Run: headless pygame with SDL's dummy video driver; simulated clock (each Clock.tick advances the game by its frame time, no real sleeping); random seed 0; keys injected as events and as key.get_pressed() state; no mouse input.
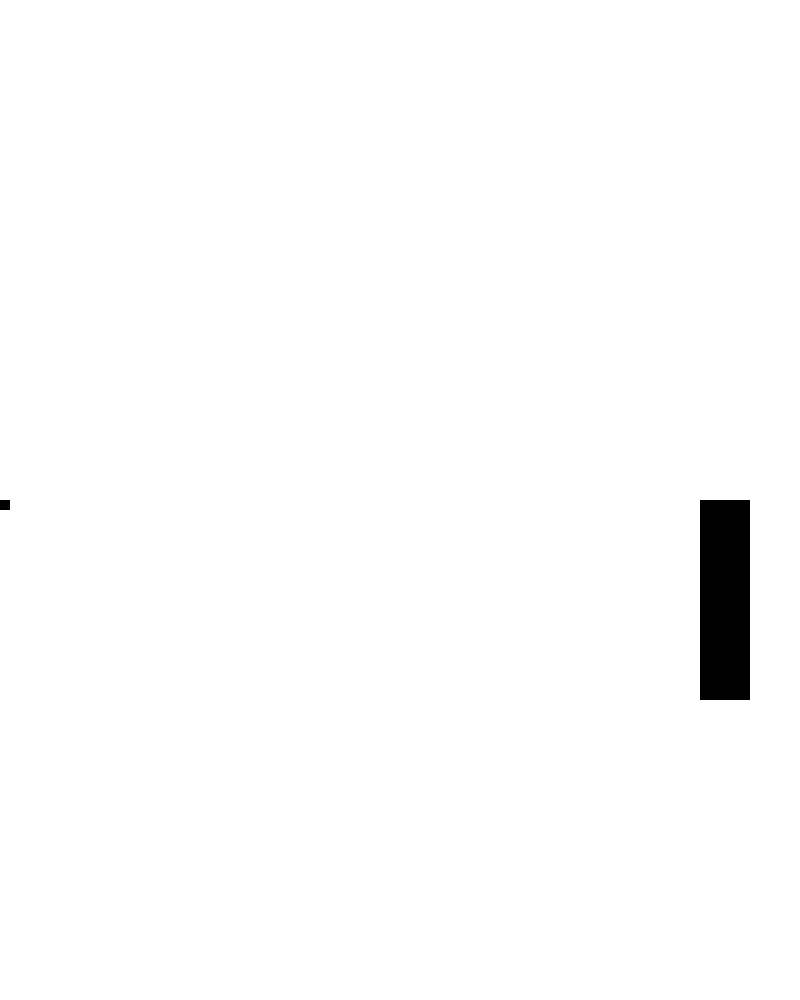
Frame 1 of 4 · flips 1–60 · no input
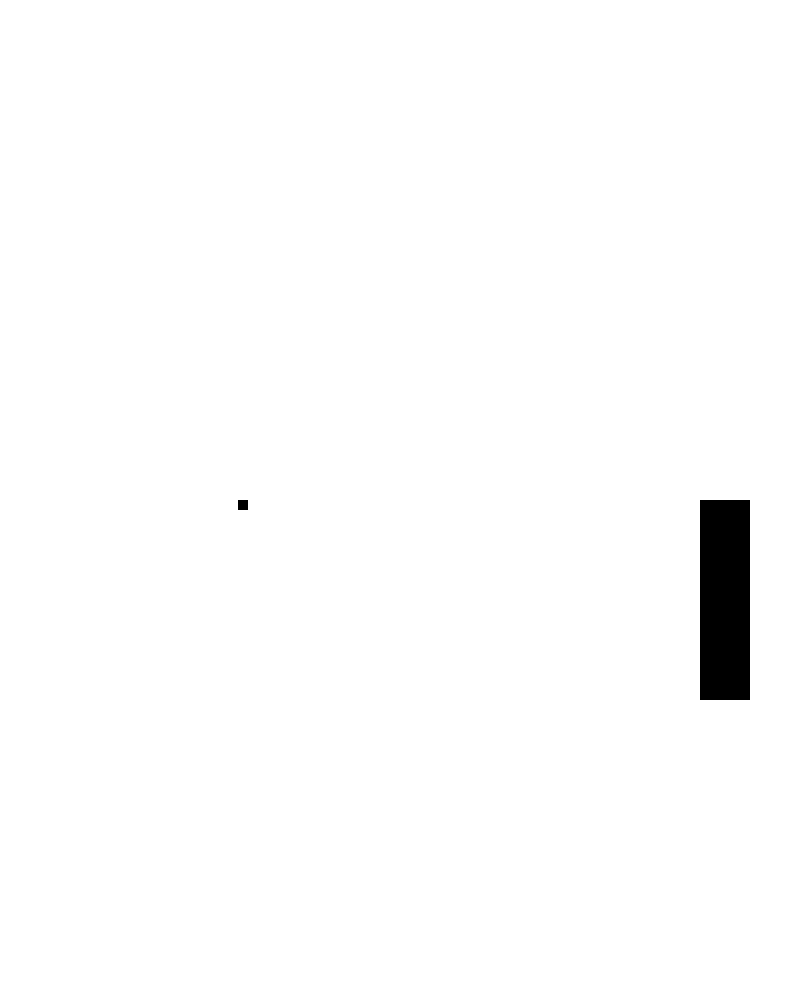
Frame 2 of 4 · flips 61–180 · tapped SPACE, RETURN · held RIGHT (→), D
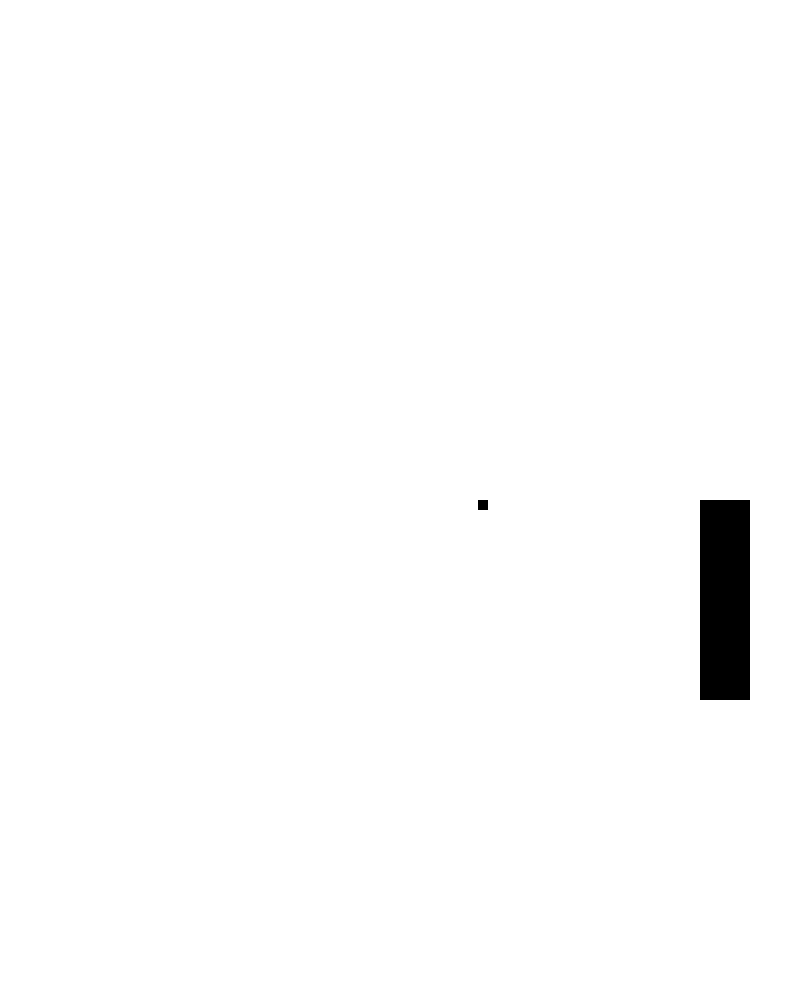
Frame 3 of 4 · flips 181–300 · held DOWN (↓), S
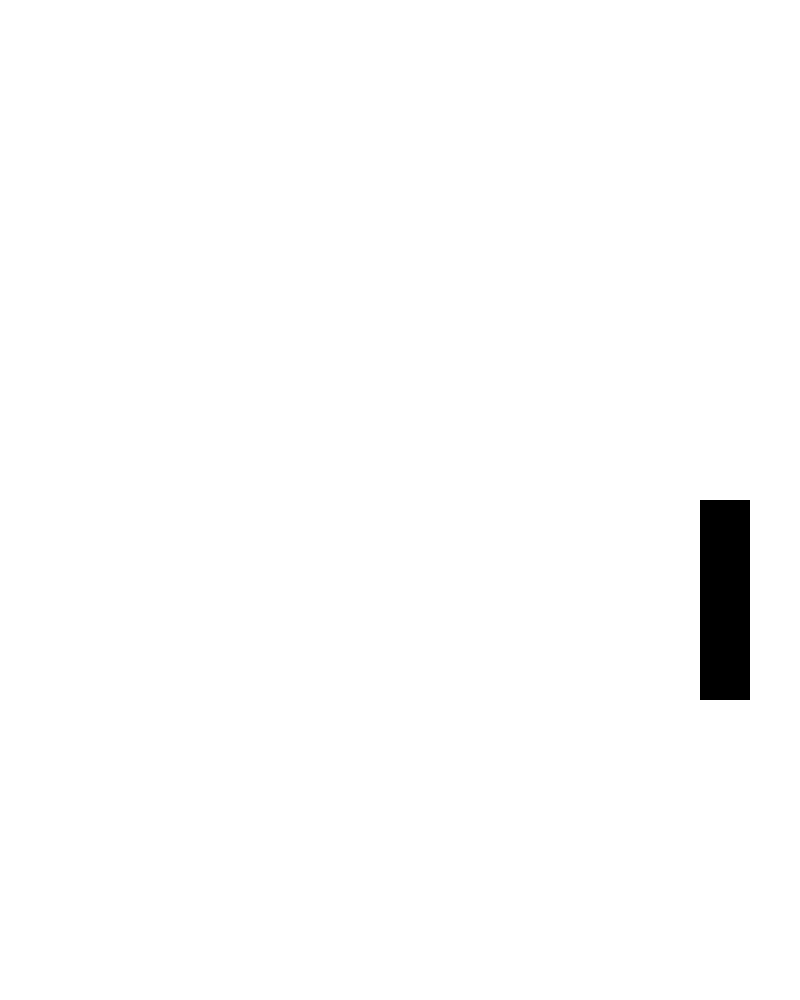
Frame 4 of 4 · flips 301–420 · held LEFT (←), A, UP (↑), W

The pygame program that drew these frames:

import pygame
import sys
from pygame.locals import *

pygame.init()

WINDOWWIDTH=800 
WINDOWHEIGHT=1000
WHITE = (255, 255, 255)
check=False



FPS = 120
fpsClock = pygame.time.Clock()

DISPLAYSURF = pygame.display.set_mode((WINDOWWIDTH, WINDOWHEIGHT))
pygame.display.set_caption('Racing')

class Cars():
    def __init__(self):
        self.x=0
        self.y=500
    def update(self, moveLeft, moveRight, moveUp,moveDown,move,enter): 
        
  
        if enter==True:
            self.x+=2
     


    def draw(self):
        pygame.draw.rect(DISPLAYSURF,(0,0,0),(self.x,self.y,10,10))


def check_win(p1,p2):
    if p1==p2 :
        return True
    return False
def over(car,goal):
    if check_win(car.x,goal.x)==True :
        DISPLAYSURF.blit(label,(0,0))



class Goal():
    def __init__(self):
        self.x=700
        self.y=500
    def draw(self):
        pygame.draw.rect(DISPLAYSURF,(0,0,0),(self.x,self.y,50,200))


car=Cars()
enter=False
goal=Goal()
moveLeft = False
moveRight = False
moveUp = False
moveDown = False
move = False
font=pygame.font.SysFont("consolar",20)
label=font.render("f",True,(0,255,255),(0,0,0))

while True:
    for event in pygame.event.get():
        if event.type == QUIT :
            pygame.quit()
            sys.exit()
        
        if event.type == KEYDOWN:
            if event.key == K_RETURN:
                enter=True
        
        
        if event.type == KEYUP:
            if event.key == K_RETURN:
                enter=True
    
    DISPLAYSURF.blit(label,(50,100))
    over(car,goal)
    DISPLAYSURF.fill(WHITE)
    car.draw()
    goal.draw()
    car.update(moveLeft, moveRight,moveUp,moveDown,move,enter)
    
    pygame.display.update()
    fpsClock.tick(FPS)
